The GitHub repository rehafj/CMPM_Project3 contains a labelled image folder "dataset" with 10 categories: colorless, darkness, dragon, fighting, fire, grass, lightning, metal, psychic, water. Examples follow, each with its label.

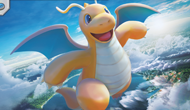
Label: water

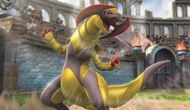
Label: dragon

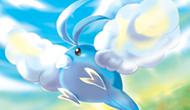
Label: colorless

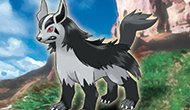
Label: darkness

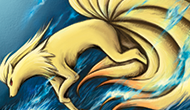
Label: fire

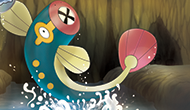
Label: lightning
